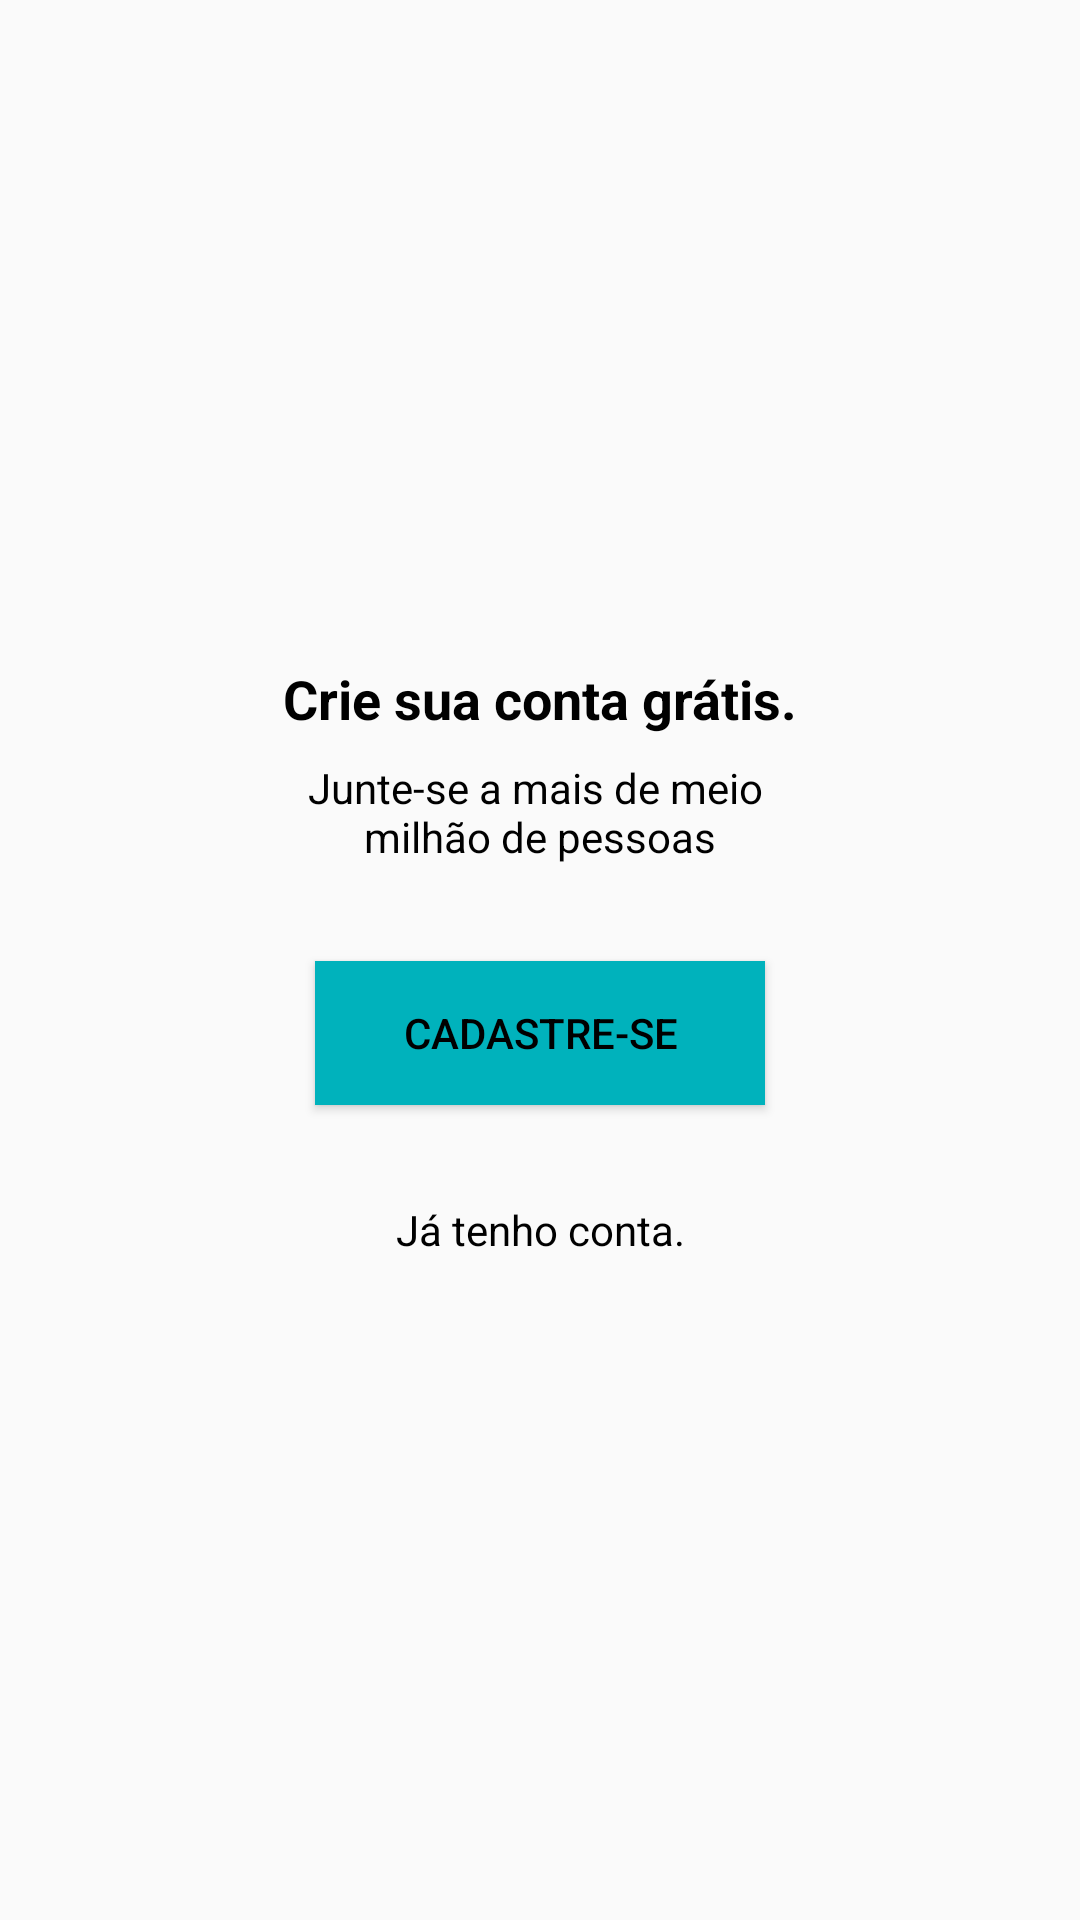

Android layout source for this screen:
<!-- AndroidManifest.xml: application theme Theme.Organizze -->
<!-- res/layout/intro_cadastro.xml -->
<?xml version="1.0" encoding="utf-8"?>
<androidx.constraintlayout.widget.ConstraintLayout xmlns:android="http://schemas.android.com/apk/res/android"
    xmlns:app="http://schemas.android.com/apk/res-auto"
    xmlns:tools="http://schemas.android.com/tools"
    android:layout_width="match_parent"
    android:layout_height="match_parent">

    <TextView
        android:id="@+id/textView3"
        android:layout_width="wrap_content"
        android:layout_height="wrap_content"
        android:layout_marginBottom="8dp"
        android:text="@string/crie_sua_conta"
        android:textColor="@color/black"
        android:textSize="18sp"
        android:textStyle="bold"
        app:layout_constraintBottom_toTopOf="@+id/textView4"
        app:layout_constraintEnd_toEndOf="parent"
        app:layout_constraintStart_toStartOf="parent"
        app:layout_constraintTop_toTopOf="parent"
        app:layout_constraintVertical_chainStyle="packed" />

    <TextView
        android:id="@+id/textView4"
        android:layout_width="wrap_content"
        android:layout_height="wrap_content"
        android:text="@string/junte_se"
        android:textAlignment="center"
        android:textColor="@color/black"
        app:layout_constraintBottom_toTopOf="@+id/button"
        app:layout_constraintEnd_toEndOf="parent"
        app:layout_constraintStart_toStartOf="parent"
        app:layout_constraintTop_toBottomOf="@+id/textView3" />

    <Button
        android:id="@+id/button"
        android:layout_width="150dp"
        android:layout_height="wrap_content"
        android:layout_marginTop="32dp"
        android:layout_marginBottom="32dp"
        android:background="@color/purple_700"
        android:onClick="btCadastrar"
        android:text="@string/cadastrar"
        android:textColor="@color/black"
        app:layout_constraintBottom_toTopOf="@+id/textView5"
        app:layout_constraintEnd_toEndOf="parent"
        app:layout_constraintStart_toStartOf="parent"
        app:layout_constraintTop_toBottomOf="@+id/textView4" />

    <TextView
        android:id="@+id/textView5"
        android:layout_width="wrap_content"
        android:layout_height="19dp"
        android:onClick="btEntrar"
        android:text="@string/tenho_conta"
        android:textColor="@color/black"
        app:layout_constraintBottom_toBottomOf="parent"
        app:layout_constraintEnd_toEndOf="parent"
        app:layout_constraintStart_toStartOf="parent"
        app:layout_constraintTop_toBottomOf="@+id/button" />
</androidx.constraintlayout.widget.ConstraintLayout>
<!-- resources referenced by this layout -->
<resources>
  <color name="black">#FF000000</color>
  <color name="purple_700">#00b2bc</color>
  <string name="cadastrar">Cadastre-se</string>
  <string name="crie_sua_conta">Crie sua conta grátis.</string>
  <string name="junte_se">Junte-se a mais de meio \nmilhão de pessoas</string>
  <string name="tenho_conta">Já tenho conta.</string>
  <style name="Theme.Organizze" parent="Theme.AppCompat.Light.DarkActionBar">
          
          <item name="colorPrimary">@color/purple_500</item>
          <item name="colorPrimaryVariant">@color/purple_700</item>
          <item name="colorOnPrimary">@color/white</item>
          
          <item name="colorSecondary">@color/teal_200</item>
          <item name="colorSecondaryVariant">@color/teal_700</item>
          <item name="colorOnSecondary">@color/black</item>
          
          <item name="android:statusBarColor">?attr/colorPrimaryVariant</item>
          
      </style>
  <color name="purple_500">#01c7d2</color>
  <color name="white">#FFFFFFFF</color>
  <color name="teal_200">#FF03DAC5</color>
  <color name="teal_700">#FF018786</color>
</resources>
